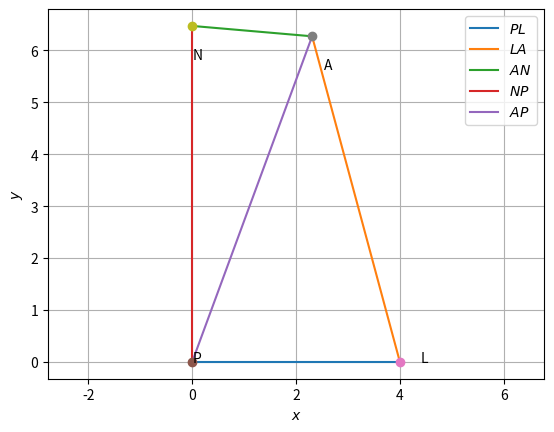

Write the Python code that produced this figure.
# -*- coding: utf-8 -*-
"""Ass2.ipynb

Automatically generated by Colaboratory.

Original file is located at
    https://colab.research.google.com/<link-removed>
"""

import numpy as np


def dir_vec(A,B):
  return B-A

def norm_vec(A,B):
  return np.matmul(omat, dir_vec(A,B))

#Generate line points
#def line_gen(A,B):
#  len =10
#  dim = A.shape[0]
#  x_AB = np.zeros((dim,len))
#  lam_1 = np.linspace(0,1,len)
#  for i in range(len):
#    temp1 = A + lam_1[i]*(B-A)
#    x_AB[:,i]= temp1.T
#  return x_AB

#Generate line intercepts
def line_icepts(n,c):
  e1 = np.array([1,0]) 
  e2 = np.array([0,1]) 
  A = c*e1/(n@e1)
  B = c*e2/(n@e2)
  return A,B

#Generate line points
def line_dir_pt(m,A,k1,k2):
  len =10
  dim = A.shape[0]
  x_AB = np.zeros((dim,len))
  lam_1 = np.linspace(k1,k2,len)
  for i in range(len):
    temp1 = A + lam_1[i]*m
    x_AB[:,i]= temp1.T
  return x_AB
#Generate line points

def line_norm_eq(n,c,k):
  len =10
  dim = n.shape[0]
  m = omat@n
  m = m/np.linalg.norm(m)
#  x_AB = np.zeros((dim,2*len))
  x_AB = np.zeros((dim,len))
  lam_1 = np.linspace(k[0],k[1],len)
#  print(lam_1)
#  lam_2 = np.linspace(0,k2,len)
  if c==0:
    for i in range(len):
      temp1 = lam_1[i]*m
      x_AB[:,i]= temp1.T
  else:
    A,B = line_icepts(n,c)
    for i in range(len):
      temp1 = A + lam_1[i]*m
      x_AB[:,i]= temp1.T
#    temp2 = B + lam_2[i]*m
#    x_AB[:,i+len]= temp2.T
  return x_AB

#def line_dir_pt(m,A, dim):
#  len = 10
#  dim = A.shape[0]
#  x_AB = np.zeros((dim,len))
#  lam_1 = np.linspace(0,10,len)
#  for i in range(len):
#    temp1 = A + lam_1[i]*m
#    x_AB[:,i]= temp1.T
#  return x_AB


#Generate line points
def line_gen(A,B):
  len =10
  x_AB = np.zeros((2,len))
  lam_1 = np.linspace(0,1,len)
  for i in range(len):
    temp1 = A + lam_1[i]*(B-A)
    x_AB[:,i]= temp1.T
  return x_AB

#Foot of the Altitude
def alt_foot(A,B,C):
  m = B-C
  n = np.matmul(omat,m) 
  N=np.vstack((m,n))
  p = np.zeros(2)
  p[0] = m@A 
  p[1] = n@B
  #Intersection
  P=np.linalg.inv(N.T)@p
  return P

#Intersection of two lines
def line_intersect(n1,c1,n2,c2):
  N=np.vstack((n1,n2))
  p = np.array([c1,c2]) 
  #Intersection
  P=np.linalg.inv(N)@p
#  P=np.linalg.inv(N.T)@p
  return P

#Radius and centre of the circumcircle
#of triangle ABC
def ccircle(A,B,C):
  p = np.zeros(2)
  n1 = dir_vec(B,A)
  p[0] = 0.5*(np.linalg.norm(A)**2-np.linalg.norm(B)**2)
  n2 = dir_vec(C,B)
  p[1] = 0.5*(np.linalg.norm(B)**2-np.linalg.norm(C)**2)
  #Intersection
  N=np.vstack((n1,n2))
  O=np.linalg.inv(N)@p
  r = np.linalg.norm(A -O)
  return O,r

#Radius and centre of the incircle
#of triangle ABC
def icentre(A,B,C,k1,k2):
  p = np.zeros(2)
  t = norm_vec(B,C)
  n1 = t/np.linalg.norm(t)
  t = norm_vec(C,A)
  n2 = t/np.linalg.norm(t)
  t = norm_vec(A,B)
  n3 = t/np.linalg.norm(t)
  p[0] = n1@B- k1*n2@C
  p[1] = n2@C- k2*n3@A
  N=np.vstack((n1-k1*n2,n2-k2*n3))
  I=np.matmul(np.linalg.inv(N),p)
  r = n1@(I-B)
  #Intersection
  return I,r

def mult_line(A_I,b_z,k,m):
 for i in range(m):
  if i == 0:
    x = line_norm_eq(A_I[i,:],b_z[i],k[i,:])
  elif i == 1:
    y = line_norm_eq(A_I[i,:],b_z[i],k[i,:])
    z = np.vstack((x[None], y[None]))
  else:
    x = line_norm_eq(A_I[i,:],b_z[i],k[i,:])
    z = np.vstack((z,x[None]))
 return z

dvec = np.array([-1,1]) 
#Orthogonal matrix
omat = np.array([[0,1],[-1,0]])

import numpy as np
import matplotlib.pyplot as plt



P = np.array([0,0]) 
L = np.array([4,0]) 
A = np.array([2.31,6.27]) 
N = np.array([0,6.47]) 

#Generating all lines
x_PL = line_gen(P,L)
x_LA = line_gen(L,A)
x_AN = line_gen(A,N)
x_NP = line_gen(N,P)
x_AP = line_gen(A,P)


#Plotting all lines
plt.plot(x_PL[0,:],x_PL[1,:],label='$PL$')
plt.plot(x_LA[0,:],x_LA[1,:],label='$LA$')
plt.plot(x_AN[0,:],x_AN[1,:],label='$AN$')
plt.plot(x_NP[0,:],x_NP[1,:],label='$NP$')
plt.plot(x_AP[0,:],x_AP[1,:],label='$AP$')




plt.plot(P[0], P[1], 'o')
plt.text(P[0] * (1 + 0.1), P[1] * (1 - 0.1) , 'P')
plt.plot(L[0], L[1], 'o')
plt.text(L[0] * (1 + 0.1), L[1] * (1 - 0.1) , 'L')
plt.plot(A[0], A[1], 'o')
plt.text(A[0] * (1 + 0.1), A[1] * (1 - 0.1) , 'A')
plt.plot(N[0], N[1], 'o')
plt.text(N[0] * (1 - 0.3), N[1] * (1 - 0.1) , 'N')




plt.xlabel('$x$')
plt.ylabel('$y$')
plt.legend(loc='best')
plt.grid()
plt.axis('equal')